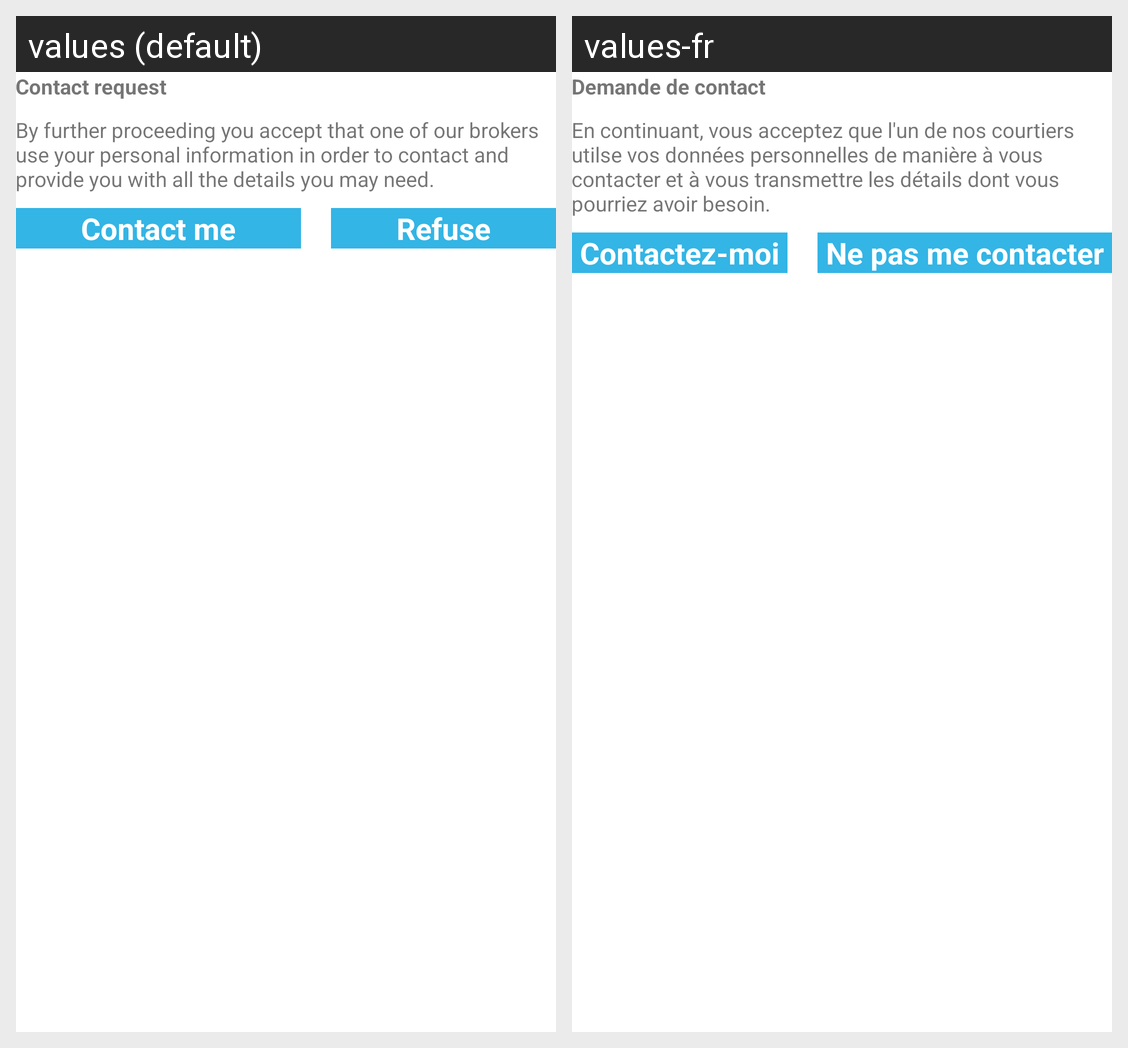

Here is an Android app screen in its default locale and in the app's own translations. Write out the translated-string differences for the strings that appear on this screen.
Android screen res/layout/custom_dialog_fragment.xml rendered under 2 locales, left to right: values (default), values-fr. Device: Nexus 5 (rendered at 1080×1920; each locale shown at half size, 540×960, under a caption strip naming it); theme AppTheme.
Strings drawn on this screen, with the default value and each locale's value (text and hints the layout hard-codes, and strings that could not be matched under every locale, appear in the picture but are not listed):

dialog_contact_me_title
  values: Contact request
  values-fr: Demande de contact

dialog_contact_me_message
  values: By further proceeding you accept that one of our brokers use your personal information in order to contact and provide you with all the details you may need.
  values-fr: En continuant, vous acceptez que l'un de nos courtiers utilse vos données personnelles de manière à vous contacter et à vous transmettre les détails dont vous pourriez avoir besoin.

accept_contact_me
  values: Contact me
  values-fr: Contactez-moi

refuse_contact_me
  values: Refuse
  values-fr: Ne pas me contacter
